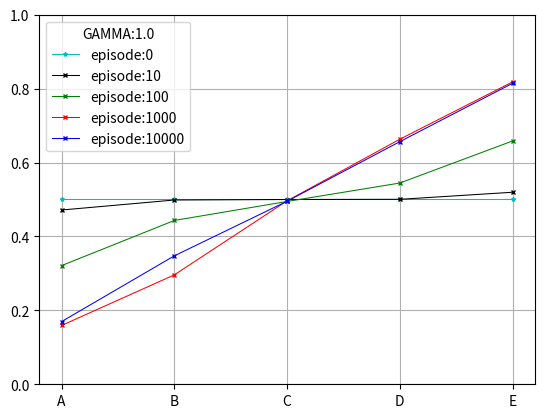

This chart was generated by the following Python code:
import numpy as np
import matplotlib.pyplot as plt


EPISODE = [0, 10, 100, 1000, 10000]
ALPHA = 0.01
GAMMA = 1.0
STATIC = True
MARKER = ['x', 'x', 'x', 'x', '*']
COLOR = ['b', 'r', 'g', 'k', 'c']

class State():
    def __init__(self, name, value, done, reward):
        self.state = name
        self.value = value
        self.done = done
        self.reward = reward

# the main dataset we operate on
graph = np.array([State('Left' , 0.0, True , 0), State('A', 0.5, False, 0),
                  State('B'    , 0.5, False, 0), State('C', 0.5, False, 0),
                  State('D'    , 0.5, False, 0), State('E', 0.5, False, 0),
                  State('Right', 0.0, True , 1)])


def reset():
    '''
    Reset to initial condition
    '''
    for state in graph[1:-1]:
        state.value = 0.5


if __name__ == "__main__":

    for episode in EPISODE:

        # evaluate policy with the assigned episode
        for _ in range(episode):

            done = False

            # always start from middle if static
            index = 3 if STATIC else np.random.randint(1, 6)

            # update by random walk
            while not done:
                value = graph[index].value

                # the probability of transition is 50%
                action = 1 if np.random.rand() < 0.5 else -1
            
                next = index + action
            
                # access info of the next state
                future_value, reward, done = graph[next].value, graph[next].reward, graph[next].done

                # update next state by TD(0)
                value = value + ALPHA * (reward + GAMMA * future_value - value)
                graph[index].value = value

                index = next

        # plot the result w.r.t episode
        plt_x = [node.state for node in graph[1:-1]]
        plt_y = [node.value for node in graph[1:-1]]
        plt.plot(plt_x, plt_y, color=COLOR.pop(), marker=MARKER.pop(), linewidth=0.75, markersize=3, label=f'episode:{episode}')

        reset()

    plt.legend(loc=2, title=f'GAMMA:{GAMMA}')
    plt.ylim(0, 1)
    plt.grid(True)
    plt.show()



